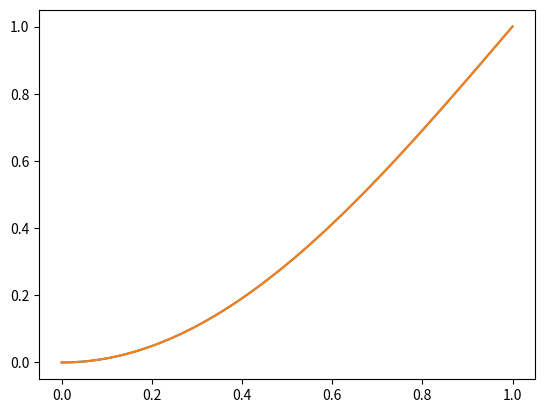

Python code for this plot:
# -*- coding: utf-8 -*-
"""
Created on Wed Apr 20 20:02:01 2016

[redacted]
"""
"""Solve the 2D biharmonic equation DW4/Dx4+2DW4/Dx2Dy2+DW4/Dy4=f(x)
       subject to the boundary conditions 
       u(-1)=u'(-1)=u(+1)=u'(+1)=0
       Inputs:
       n - number of grid points
       f - forcing function
       
       Outputs:
       x - grid points
       u - solution at grid points """
import numpy as np
from scipy.linalg import solveh_banded
import matplotlib.pyplot as plt

def plate4(n,ffun,a):

    
    x = np.linspace(0,1,n+1)
    h = 1.0/n
    
    # Allocate bands of the symmetric matrix
    stencil = np.array((1,-4,6))
    B = np.outer(stencil,np.ones(n))
    B[1,-1] = -2;    B[2,0] = 7;    B[2,-1] = 1;    B[2,-2] = 5    
    
    f = ffun(x)
    f *= h**4;    f[-1] *= 0.5;    f[-1] -= a*h**3
    
    u = np.zeros(n+1)    
    u[1:] = solveh_banded(B,f[1:],lower=False)
    
    return x,u

if __name__ == '__main__':
    
    n = 100    
    
    a = -(np.pi/2)**3
    
    def ffun(y):
        return  -(np.pi/2)**4*np.cos(np.pi*y/2)

    x,u = plate4(n,ffun,a)        

    # Exact solution    
    uex = 1-np.cos(np.pi*x/2)
    plt.plot(x,u)
    plt.plot(x,uex)
    
    plt.show()